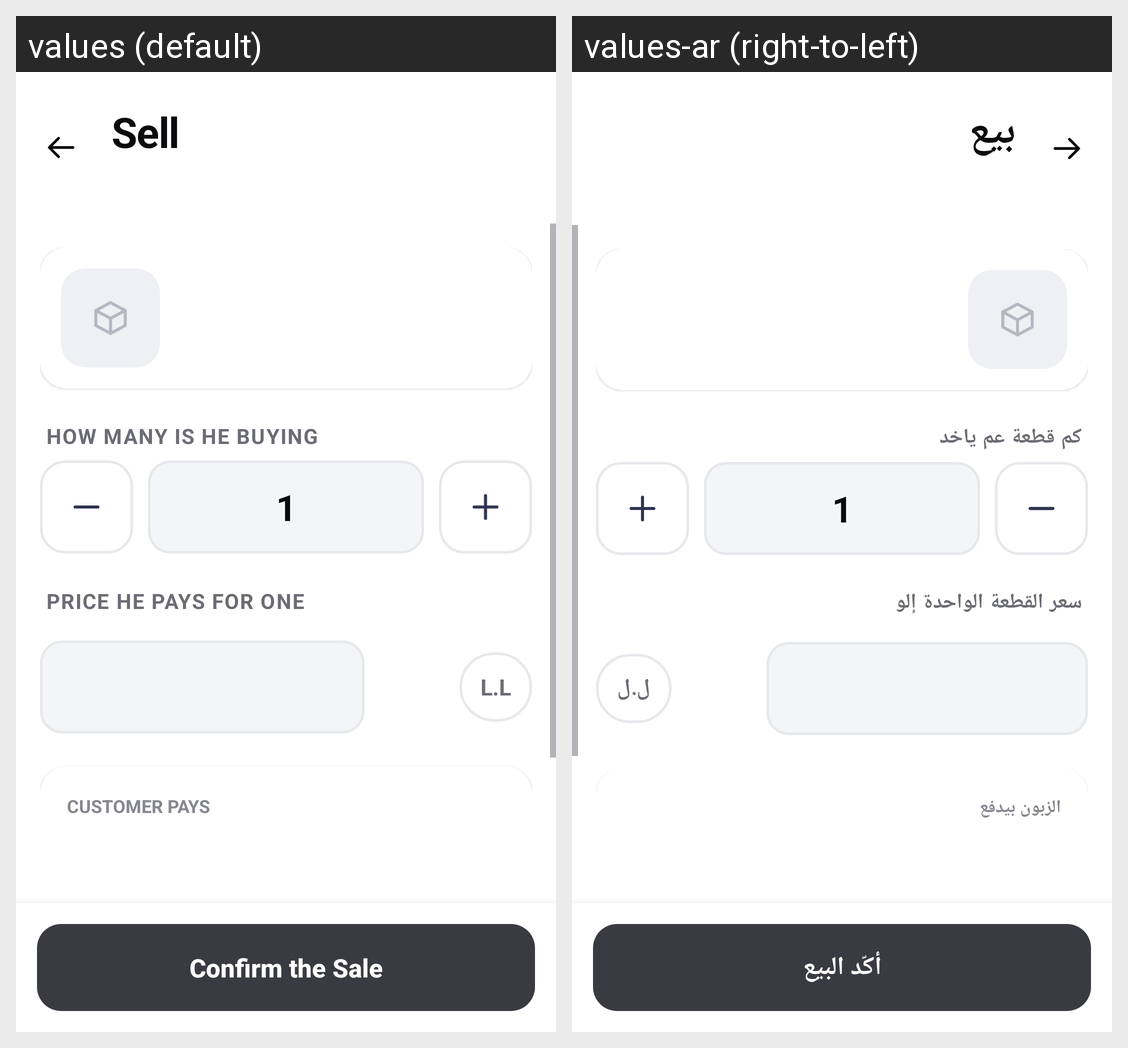

This grid shows one Android layout under two languages. Give, for every string resource on the screen, its name, the default text and each shown locale's text.
Android screen res/layout/activity_sell.xml rendered under 2 locales, left to right: values (default), values-ar (right-to-left). Device: Nexus 5 (rendered at 1080×1920; each locale shown at half size, 540×960, under a caption strip naming it); theme AppTheme.
Strings drawn on this screen, with the default value and each locale's value (text and hints the layout hard-codes, and strings that could not be matched under every locale, appear in the picture but are not listed):

sell_short
  values: Sell
  values-ar: بيع

lbl_how_many_buying
  values: HOW MANY IS HE BUYING
  values-ar: كم قطعة عم ياخد

lbl_price_each
  values: PRICE HE PAYS FOR ONE
  values-ar: سعر القطعة الواحدة إلو

lbp_suffix
  values: L.L
  values-ar: ل.ل

customer_pays
  values: CUSTOMER PAYS
  values-ar: الزبون بيدفع

confirm_sale
  values: Confirm the Sale
  values-ar: أكّد البيع
